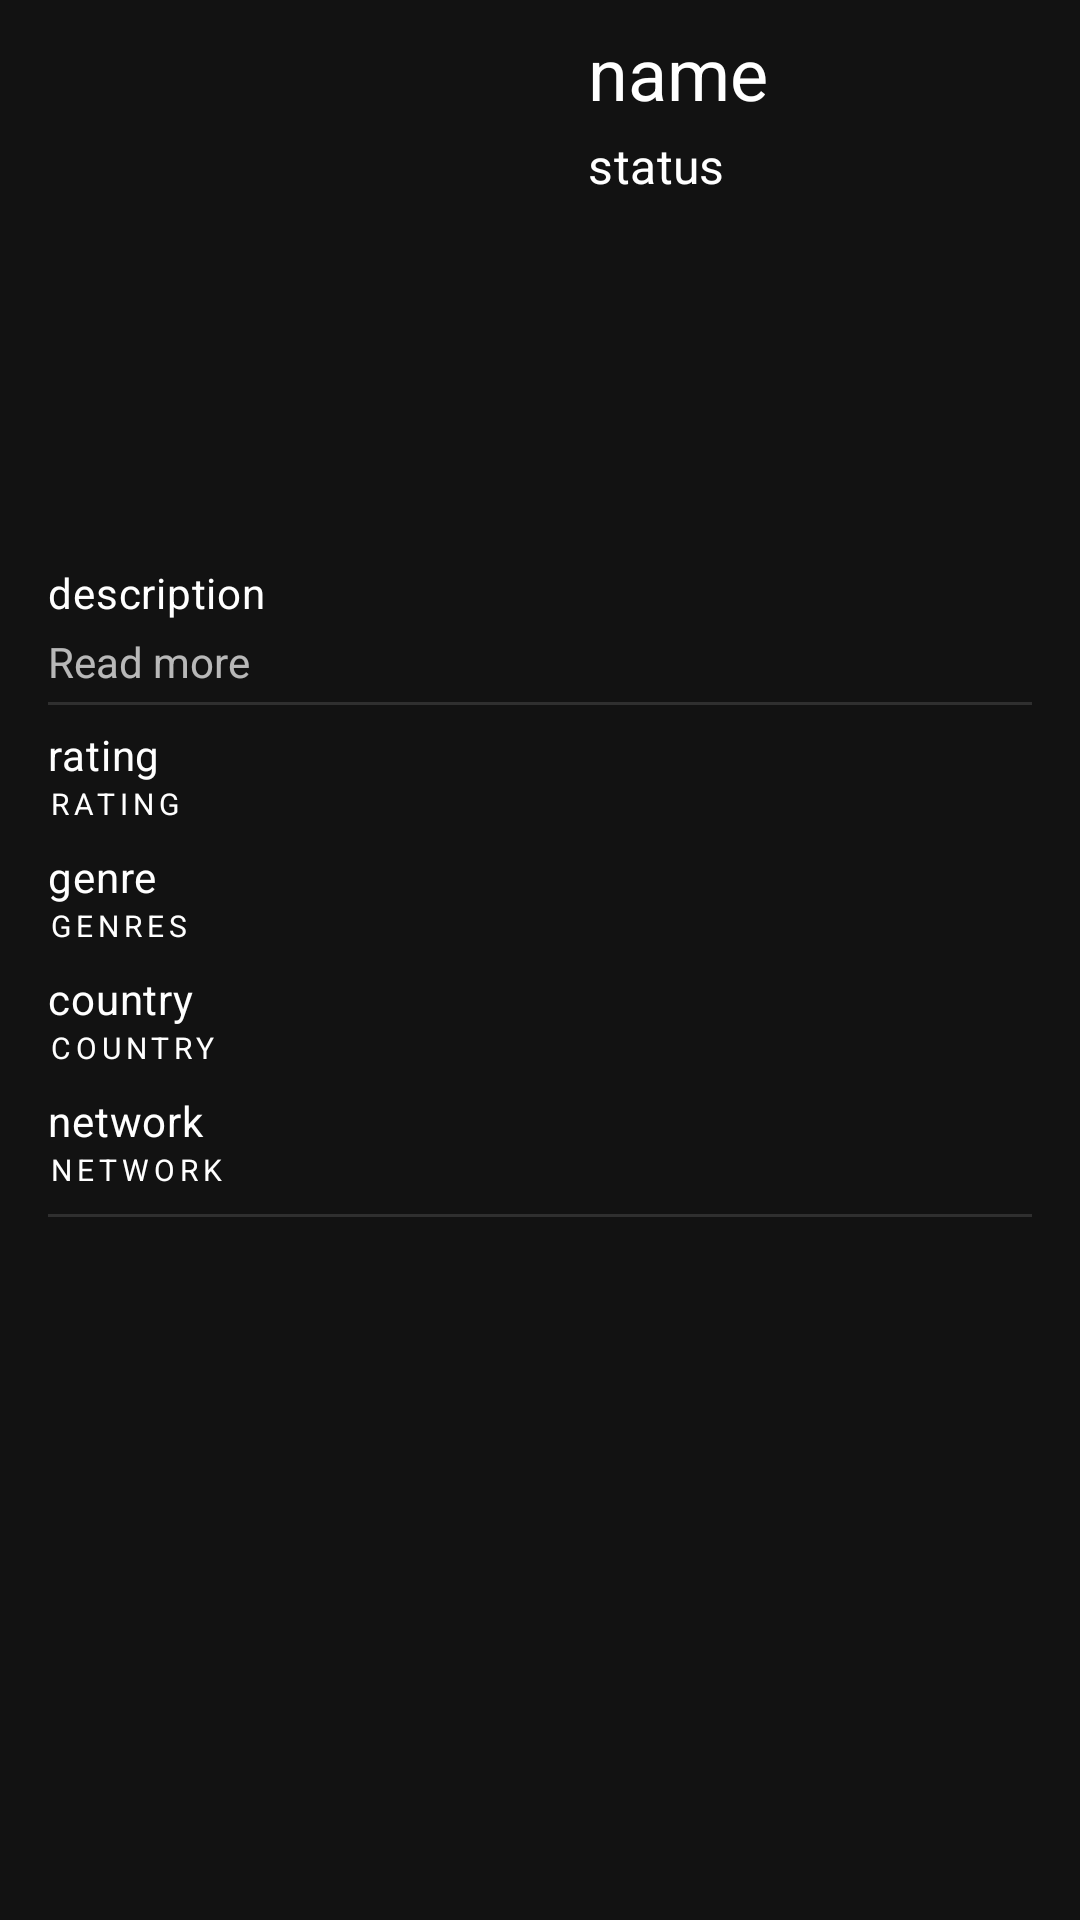

The Android layout XML behind this screen, and the referenced resources:
<!-- AndroidManifest.xml: application theme AppTheme -->
<!-- res/layout/details_fragment.xml -->
<?xml version="1.0" encoding="utf-8"?>
<androidx.constraintlayout.widget.ConstraintLayout xmlns:android="http://schemas.android.com/apk/res/android"
    xmlns:app="http://schemas.android.com/apk/res-auto"
    xmlns:tools="http://schemas.android.com/tools"
    android:layout_width="match_parent"
    android:layout_height="wrap_content"
    android:clipToPadding="false"
    android:paddingStart="16dp"
    android:paddingEnd="16dp"
    android:paddingBottom="8dp"
    app:cardBackgroundColor="#E0E0E0">


    <RelativeLayout
        android:id="@+id/details_sync_layout"
        android:layout_width="match_parent"
        android:layout_height="match_parent"
        android:visibility="gone"
        >

        <ProgressBar
            android:id="@+id/details_sync_progress_bar"
            style="?android:attr/progressBarStyleLarge"
            android:progressDrawable="@drawable/circular_progress_bar"
            android:layout_height="wrap_content"
            android:layout_width="match_parent"
            />
    </RelativeLayout>

    <androidx.core.widget.NestedScrollView
        android:id="@+id/details_nested_scroll_view"
        android:layout_width="match_parent"
        android:layout_height="match_parent"
        >

            <RelativeLayout
                android:layout_width="match_parent"
                android:layout_height="wrap_content"
                >

                <androidx.appcompat.widget.AppCompatImageView
                    android:id="@+id/details_image_view_image_thumbnail"
                    android:layout_width="164dp"
                    android:layout_height="164dp"
                    android:layout_marginBottom="8dp"
                    android:layout_marginTop="8dp"
                    />

                <androidx.appcompat.widget.AppCompatImageView
                    android:id="@+id/details_text_view_tv_show_state"
                    android:layout_width="72dp"
                    android:layout_height="72dp"
                    android:layout_marginStart="16dp"
                    android:layout_marginTop="16dp"
                    android:layout_toEndOf="@id/details_image_view_image_thumbnail"
                    android:layout_below="@id/details_text_view_tv_show_status"
                    />

                <androidx.appcompat.widget.AppCompatTextView
                    android:id="@+id/details_text_view_tv_show_name"
                    android:layout_width="wrap_content"
                    android:layout_height="wrap_content"
                    android:layout_toEndOf="@id/details_image_view_image_thumbnail"
                    android:layout_marginStart="16dp"
                    android:ellipsize="end"
                    android:maxLines="2"
                    android:layout_marginTop="8dp"
                    android:text="name"
                    android:textAppearance="?textAppearanceHeadline5" />

                <androidx.appcompat.widget.AppCompatTextView
                    android:id="@+id/details_text_view_tv_show_status"
                    android:layout_width="wrap_content"
                    android:layout_height="wrap_content"
                    android:layout_toEndOf="@id/details_image_view_image_thumbnail"
                    android:layout_below="@id/details_text_view_tv_show_name"
                    android:layout_marginStart="16dp"
                    android:layout_marginTop="4dp"
                    android:ellipsize="end"
                    android:maxLines="1"
                    android:text="status"
                    android:textAppearance="?textAppearanceSubtitle1" />

                <androidx.appcompat.widget.AppCompatTextView
                    android:id="@+id/details_text_view_tv_show_description"
                    android:layout_width="match_parent"
                    android:layout_height="wrap_content"
                    android:layout_below="@id/details_image_view_image_thumbnail"
                    android:layout_centerHorizontal="true"
                    android:layout_marginTop="8dp"
                    android:maxLines="3"
                    android:text="description"
                    android:textAppearance="?textAppearanceBody2" />

                <androidx.appcompat.widget.AppCompatTextView
                    android:id="@+id/details_text_view_expand_description"
                    android:layout_width="wrap_content"
                    android:layout_height="wrap_content"
                    android:text="Read more"
                    android:layout_below="@id/details_text_view_tv_show_description"
                    android:layout_marginTop="4dp"
                    android:layout_marginBottom="4dp"
                    />

                <View
                    style="@style/Divider"
                    android:layout_below="@id/details_text_view_expand_description"/>

                <LinearLayout
                    android:id="@+id/details_linear_layout_tv_show_info"
                    android:layout_width="match_parent"
                    android:layout_height="match_parent"
                    android:layout_centerHorizontal="true"
                    android:layout_marginTop="8dp"
                    android:layout_marginBottom="8dp"
                    android:layout_below="@id/details_text_view_expand_description"
                    android:orientation="vertical"
                    >

                    <androidx.appcompat.widget.AppCompatTextView
                        android:id="@+id/details_text_view_tv_show_rating"
                        android:layout_width="wrap_content"
                        android:layout_height="wrap_content"
                        android:text="rating"
                        android:textAppearance="?textAppearanceBody2" />


                    <androidx.appcompat.widget.AppCompatTextView
                        android:layout_width="wrap_content"
                        android:layout_height="wrap_content"
                        android:text="Rating"
                        android:textAppearance="?textAppearanceOverline"
                        />


                    <androidx.appcompat.widget.AppCompatTextView
                        android:id="@+id/details_text_view_tv_show_genre"
                        android:layout_width="wrap_content"
                        android:layout_height="wrap_content"
                        android:layout_marginTop="8dp"
                        android:text="genre"
                        android:maxLines="3"
                        android:textAppearance="?textAppearanceBody2"
                        />

                    <androidx.appcompat.widget.AppCompatTextView
                        android:layout_width="wrap_content"
                        android:layout_height="wrap_content"
                        android:text="genres"
                        android:textAppearance="?textAppearanceOverline"
                        />

                    <androidx.appcompat.widget.AppCompatTextView
                        android:id="@+id/details_text_view_tv_show_country"
                        android:layout_width="wrap_content"
                        android:layout_height="wrap_content"
                        android:layout_marginTop="8dp"
                        android:text="country"
                        android:textAppearance="?textAppearanceBody2" />

                    <androidx.appcompat.widget.AppCompatTextView
                        android:layout_width="wrap_content"
                        android:layout_height="wrap_content"
                        android:text="Country"
                        android:textAppearance="?textAppearanceOverline"
                        />

                    <androidx.appcompat.widget.AppCompatTextView
                        android:id="@+id/details_text_view_tv_show_network"
                        android:layout_width="wrap_content"
                        android:layout_height="wrap_content"
                        android:text="network"
                        android:layout_marginTop="8dp"
                        android:textAppearance="?textAppearanceBody2" />

                    <androidx.appcompat.widget.AppCompatTextView
                        android:layout_width="wrap_content"
                        android:layout_height="wrap_content"
                        android:text="Network"
                        android:textAppearance="?textAppearanceOverline"
                        />


                </LinearLayout>

                <View
                    style="@style/Divider"
                    android:layout_below="@id/details_linear_layout_tv_show_info"/>

                <androidx.viewpager.widget.ViewPager
                    android:id="@+id/details_view_pager_tv_show_images"
                    android:layout_width="match_parent"
                    android:layout_height="224dp"
                    android:layout_below="@id/details_linear_layout_tv_show_info"
                    android:layout_marginBottom="8dp"
                    android:layout_marginTop="16dp">

                    <com.google.android.material.tabs.TabLayout
                        android:id="@+id/details_view_pager_tab_layout"
                        android:layout_width="match_parent"
                        android:layout_height="40dp"
                        android:layout_gravity="bottom"
                        app:tabBackground="@drawable/tab_selector"
                        app:tabGravity="center"
                        app:tabIndicatorHeight="0dp" />

                </androidx.viewpager.widget.ViewPager>

                <View
                    style="@style/Divider"
                    android:layout_below="@id/details_view_pager_tv_show_images" />

                <androidx.appcompat.widget.AppCompatTextView
                    android:id="@+id/details_text_view_seasons"
                    android:layout_width="wrap_content"
                    android:layout_height="wrap_content"
                    android:layout_below="@id/details_view_pager_tv_show_images"
                    android:textAppearance="?textAppearanceHeadline6"
                    android:layout_marginTop="8dp"
                    android:text="Seasons"/>

                <androidx.recyclerview.widget.RecyclerView
                    android:id="@+id/details_recycler_view_tv_show_seasons"
                    android:layout_width="match_parent"
                    android:layout_height="wrap_content"
                    android:layout_marginTop="8dp"
                    android:layout_below="@id/details_text_view_seasons"/>

            </RelativeLayout>




    </androidx.core.widget.NestedScrollView>


</androidx.constraintlayout.widget.ConstraintLayout>
<!-- resources referenced by this layout -->
<resources>
  <style name="Divider">
          <item name="android:layout_width">match_parent</item>
          <item name="android:layout_height">1dp</item>
          <item name="android:background">?android:attr/listDivider</item>
      </style>
  <style name="AppTheme" parent="Theme.MaterialComponents">
          
      </style>
</resources>
